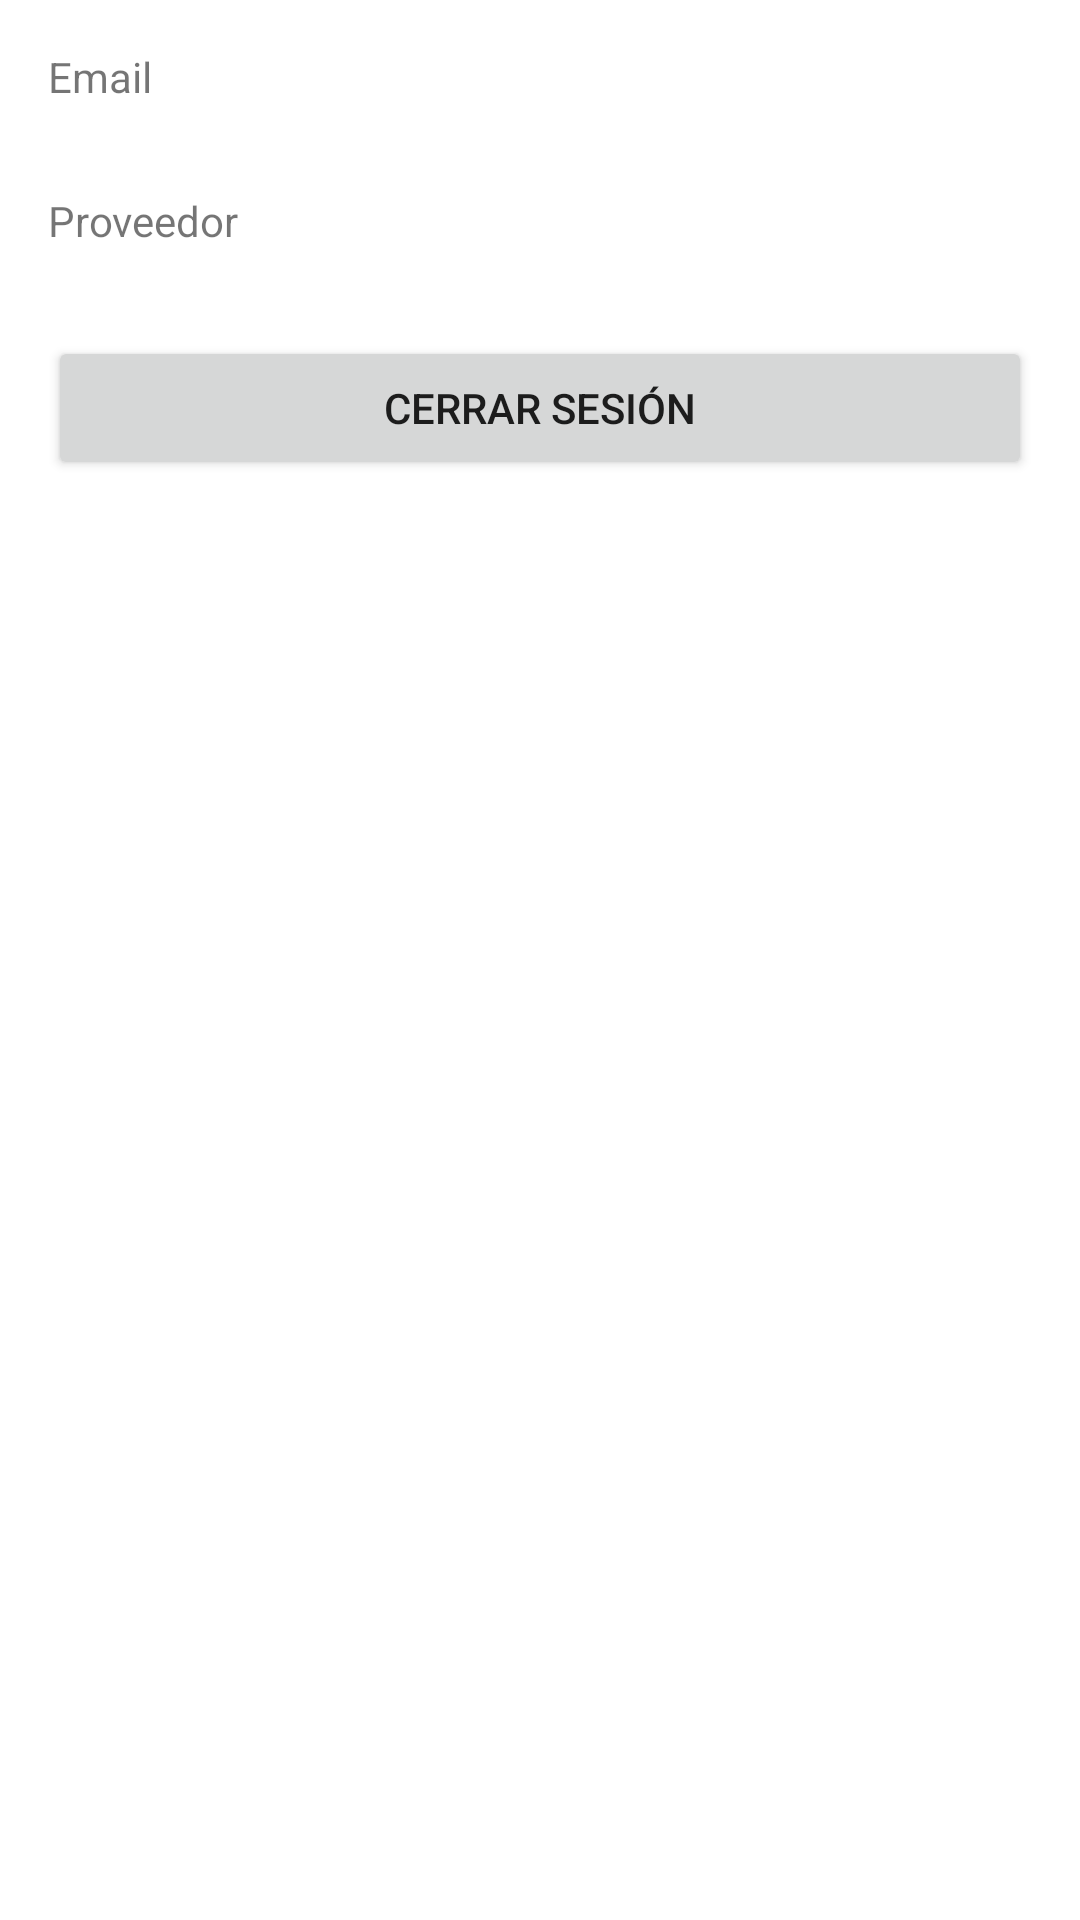

The Android layout XML behind this screen, and the referenced resources:
<!-- AndroidManifest.xml: application theme Theme.SplitPayment -->
<!-- res/layout/activity_home.xml -->
<?xml version="1.0" encoding="utf-8"?>
<androidx.constraintlayout.widget.ConstraintLayout xmlns:android="http://schemas.android.com/apk/res/android"
    xmlns:app="http://schemas.android.com/apk/res-auto"
    xmlns:tools="http://schemas.android.com/tools"
    android:layout_width="match_parent"
    android:layout_height="match_parent"
    tools:context=".HomeActivity">

    <LinearLayout
        android:layout_width="0dp"
        android:layout_height="wrap_content"
        android:layout_marginStart="16dp"
        android:layout_marginTop="16dp"
        android:layout_marginEnd="16dp"
        android:orientation="vertical"
        app:layout_constraintEnd_toEndOf="parent"
        app:layout_constraintStart_toStartOf="parent"
        app:layout_constraintTop_toTopOf="parent">

        <TextView
            android:id="@+id/emailTextView"
            android:layout_width="match_parent"
            android:layout_height="40dp"
            android:text="Email" />

        <Space
            android:layout_width="match_parent"
            android:layout_height="8dp" />

        <TextView
            android:id="@+id/providerTextView"
            android:layout_width="match_parent"
            android:layout_height="40dp"
            android:text="Proveedor" />

        <Space
            android:layout_width="match_parent"
            android:layout_height="8dp" />

        <Button
            android:id="@+id/logoutButton"
            android:layout_width="match_parent"
            android:layout_height="wrap_content"
            android:text="CERRAR SESIÓN" />
    </LinearLayout>
</androidx.constraintlayout.widget.ConstraintLayout>
<!-- resources referenced by this layout -->
<resources>
  <style name="Theme.SplitPayment" parent="Theme.MaterialComponents.DayNight.DarkActionBar">
          
          <item name="colorPrimary">@color/purple_500</item>
          <item name="colorPrimaryVariant">@color/purple_700</item>
          <item name="colorOnPrimary">@color/white</item>
          
          <item name="colorSecondary">@color/teal_200</item>
          <item name="colorSecondaryVariant">@color/teal_700</item>
          <item name="colorOnSecondary">@color/black</item>
          
          <item name="android:statusBarColor" tools:targetApi="l">?attr/colorPrimaryVariant</item>
          
      </style>
  <!-- not gathered from this repository: default colours our renderer supplied (Android Studio template values) -->
  <color name="purple_500">#FF6200EE</color>
  <color name="purple_700">#FF3700B3</color>
  <color name="teal_200">#FF03DAC5</color>
  <color name="teal_700">#FF018786</color>
  <color name="black">#FF000000</color>
  <color name="white">#FFFFFFFF</color>
</resources>
